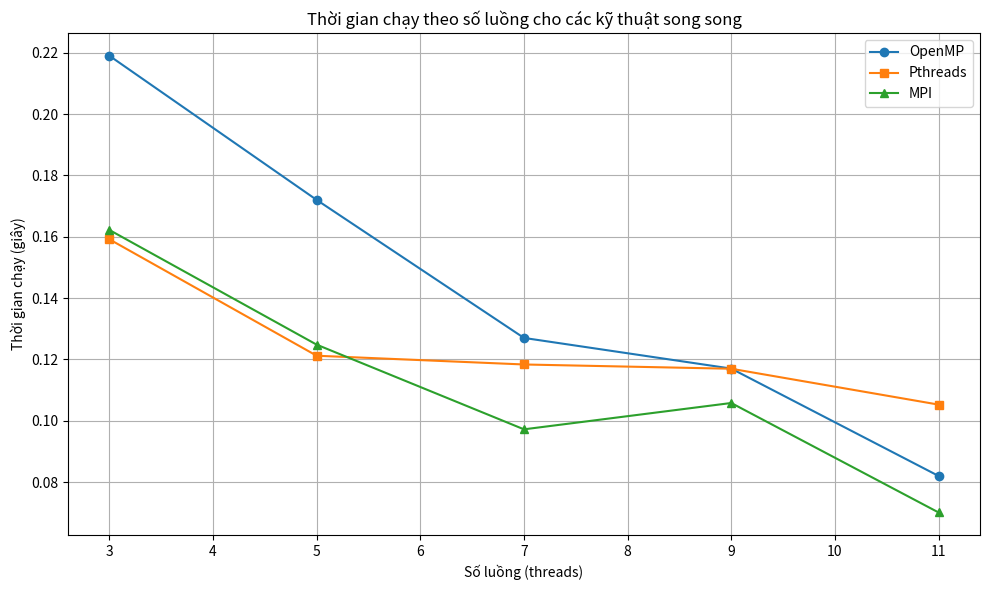

The matplotlib source for this figure:
import matplotlib.pyplot as plt

# Dữ liệu số lượng luồng
threads = [3, 5, 7, 9, 11]

# Dữ liệu thời gian chạy tương ứng
time_openmp = [0.219, 0.172, 0.127, 0.117, 0.082]
time_pthreads = [0.159154, 0.121195, 0.118344, 0.116951, 0.105257]
time_mpi = [0.162197, 0.124804, 0.097196, 0.105784, 0.070094]

# Vẽ biểu đồ
plt.figure(figsize=(10, 6))
plt.plot(threads, time_openmp, marker='o', label='OpenMP')
plt.plot(threads, time_pthreads, marker='s', label='Pthreads')
plt.plot(threads, time_mpi, marker='^', label='MPI')

# Thêm tiêu đề và nhãn
plt.title('Thời gian chạy theo số luồng cho các kỹ thuật song song')
plt.xlabel('Số luồng (threads)')
plt.ylabel('Thời gian chạy (giây)')
plt.grid(True)
plt.legend()
plt.tight_layout()

# Hiển thị biểu đồ
plt.show()
